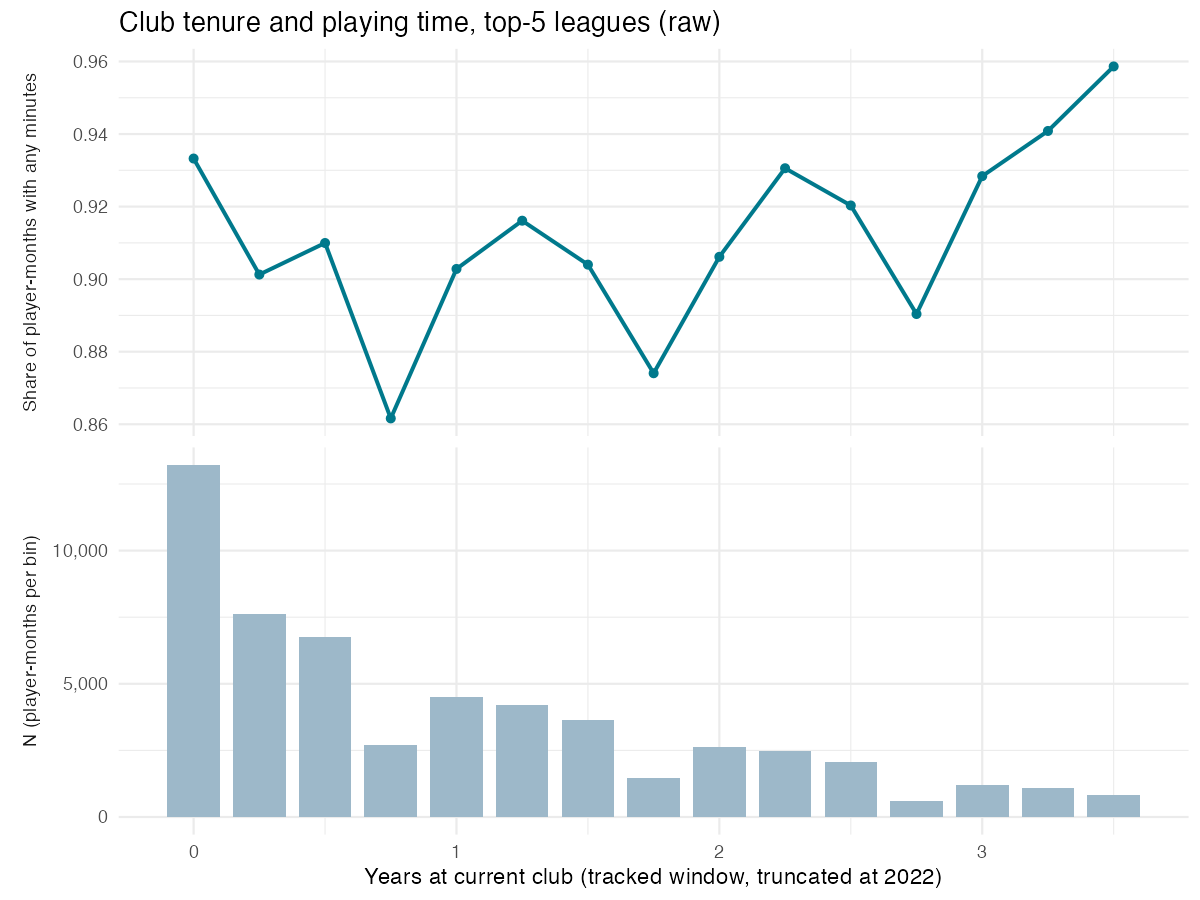

Data behind this chart, as committed beside it:
tenure_bin, share_played, mean_minutes, n
0, 0.9332, 197.5, 13213
0.25, 0.9013, 206.8, 7606
0.5, 0.91, 212.6, 6742
0.75, 0.8616, 174.9, 2717
1, 0.9028, 215.2, 4517
1.25, 0.9161, 243.5, 4220
1.5, 0.904, 214.9, 3625
1.75, 0.8741, 185.1, 1461
2, 0.9062, 213.4, 2632
2.25, 0.9306, 244.8, 2463
2.5, 0.9203, 215.7, 2058
2.75, 0.8904, 175.8, 593
3, 0.9284, 226.1, 1201
3.25, 0.9409, 271.6, 1082
3.5, 0.9586, 201.3, 822
